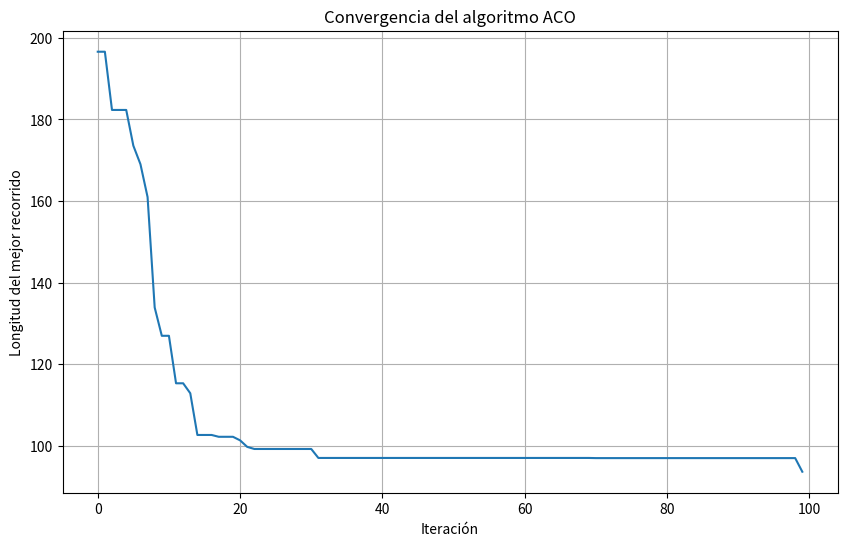
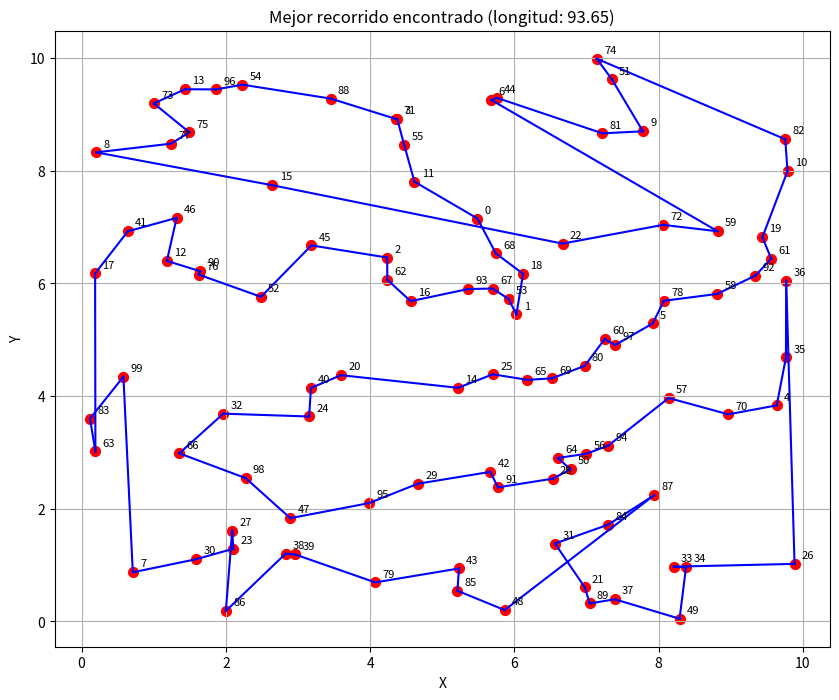

These figures' Python source, in order:
import numpy as np
import matplotlib.pyplot as plt

# Parámetros del algoritmo
n = 100  # Número de ciudades
n_ants = 10  # Número de hormigas
maxIter = 100  # Número máximo de iteraciones
alpha = 1  # Importancia de las feromonas
beta = 2  # Importancia de la visibilidad (inversa de distancia)
ro = 0.5  # Tasa de evaporación
Q = 1  # Constante para actualización de feromonas

# Generar ciudades aleatorias (usando solo 2 dimensiones para visualización)
np.random.seed(0)
cities = np.random.uniform(0, 10, [n, 2])

# Calcular matriz de distancias
def distances(cities):
    n = len(cities)
    d = np.zeros([n, n])
    for i in range(n):
        for j in range(n):
            d[i, j] = np.linalg.norm(cities[i] - cities[j])
    # Evitar división por cero en la diagonal
    np.fill_diagonal(d, np.inf)
    return d

d = distances(cities)

# Calcular matriz de visibilidad (inversa de la distancia)
visibility = 1.0 / d

# Inicializar matriz de feromonas
pheromones = np.ones([n, n])

# Función para visualizar el recorrido
def plot_path(cities, path):
    plt.figure(figsize=(10, 8))
    # Dibujar el camino entre ciudades
    for i in range(len(path)-1):
        start = cities[path[i]]
        end = cities[path[i+1]]
        plt.plot([start[0], end[0]], [start[1], end[1]], 'b-')
    # Conectar la última ciudad con la primera para completar el ciclo
    plt.plot([cities[path[-1]][0], cities[path[0]][0]], 
             [cities[path[-1]][1], cities[path[0]][1]], 'b-')
    # Graficar las ciudades
    plt.scatter(cities[:,0], cities[:,1], c='r', s=50)
    # Etiquetar las ciudades
    for i, city in enumerate(cities):
        plt.text(city[0]+0.1, city[1]+0.1, str(i), fontsize=8)
    plt.grid(True)
    plt.title(f'Mejor recorrido encontrado (longitud: {best_path_length:.2f})')
    plt.xlabel('X')
    plt.ylabel('Y')
    plt.show()

# Función para calcular la longitud de un recorrido
def calculate_path_length(path, distance_matrix):
    total_length = 0
    for i in range(len(path)-1):
        total_length += distance_matrix[path[i], path[i+1]]
    # Añadir la distancia de regreso al punto de inicio
    total_length += distance_matrix[path[-1], path[0]]
    return total_length

# Variables para almacenar el mejor recorrido
best_path = None
best_path_length = np.inf
best_iteration = 0

# Historial para graficar la convergencia
iteration_history = []
best_length_history = []

# Algoritmo ACO
for iter in range(maxIter):
    all_paths = []
    all_path_lengths = []
    
    # Cada hormiga construye un recorrido
    for ant in range(n_ants):
        # Seleccionar ciudad inicial aleatoria
        current_city = np.random.randint(n)
        path = [current_city]
        visited = np.zeros(n, dtype=bool)
        visited[current_city] = True
        
        # Construir el recorrido
        while False in visited:
            unvisited = np.where(visited == False)[0]
            
            # Calcular probabilidades de transición
            probabilities = np.zeros(len(unvisited))
            for i, city in enumerate(unvisited):
                probabilities[i] = (pheromones[current_city, city]**alpha) * \
                                   (visibility[current_city, city]**beta)
            
            # Normalizar probabilidades
            if np.sum(probabilities) > 0:
                probabilities = probabilities / np.sum(probabilities)
            else:
                # Si todas las probabilidades son cero, elegir uniformemente
                probabilities = np.ones(len(unvisited)) / len(unvisited)
            
            # Seleccionar la siguiente ciudad según las probabilidades
            next_city = np.random.choice(unvisited, p=probabilities)
            path.append(next_city)
            visited[next_city] = True
            current_city = next_city
        
        # Calcular longitud del recorrido
        path_length = calculate_path_length(path, d)
        all_paths.append(path)
        all_path_lengths.append(path_length)
        
        # Actualizar mejor recorrido global
        if path_length < best_path_length:
            best_path = path.copy()
            best_path_length = path_length
            best_iteration = iter
    
    # Evaporación de feromonas
    pheromones = (1-ro) * pheromones
    
    # Depositar nuevas feromonas
    for path, path_length in zip(all_paths, all_path_lengths):
        for i in range(len(path)-1):
            pheromones[path[i], path[i+1]] += Q / path_length
            pheromones[path[i+1], path[i]] += Q / path_length  # Simetría
        # Cerrar el ciclo (última ciudad a primera)
        pheromones[path[-1], path[0]] += Q / path_length
        pheromones[path[0], path[-1]] += Q / path_length  # Simetría
    
    # Guardar historial para graficar convergencia
    iteration_history.append(iter)
    best_length_history.append(best_path_length)
    
    # Mostrar progreso cada 10 iteraciones
    if (iter+1) % 10 == 0:
        print(f"Iteración {iter+1}/{maxIter}, Mejor longitud: {best_path_length:.2f}")

# Mostrar resultados finales
print(f"\nMejor recorrido encontrado en la iteración {best_iteration+1}")
print(f"Longitud del mejor recorrido: {best_path_length:.2f}")

# Graficar la convergencia
plt.figure(figsize=(10, 6))
plt.plot(iteration_history, best_length_history)
plt.grid(True)
plt.title('Convergencia del algoritmo ACO')
plt.xlabel('Iteración')
plt.ylabel('Longitud del mejor recorrido')
plt.show()

# Visualizar el mejor recorrido
plot_path(cities, best_path)